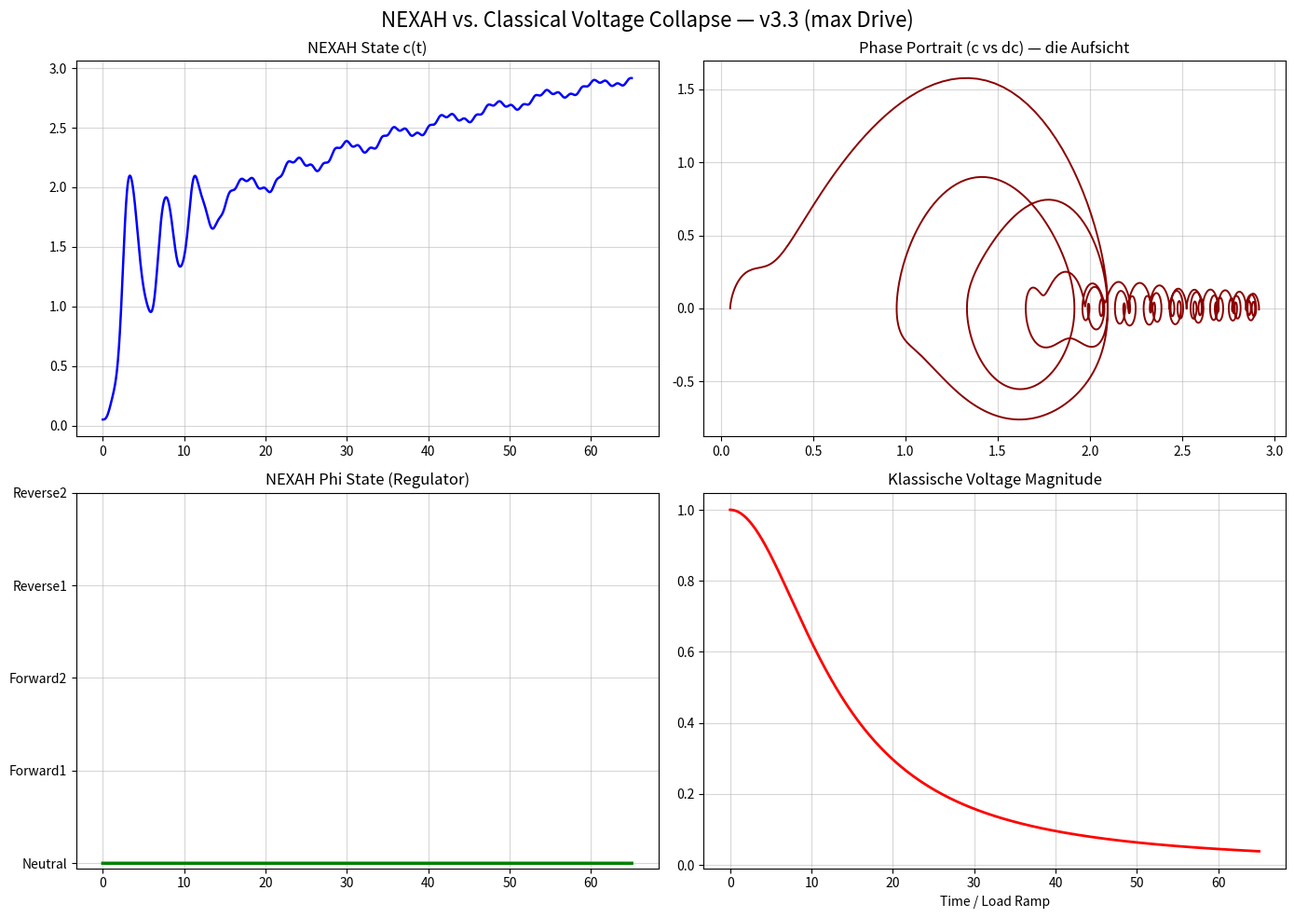

Recreate this plot in Python.
"""
NEXAH vs. Classical Voltage Collapse — Version 3.3
Stärkster Drive + aggressiver Phase-Error-Lock (Ziel: Phi-Split + V28-Style)
"""

import numpy as np
from scipy.integrate import solve_ivp
import matplotlib.pyplot as plt

PHI_NAMES = ["Neutral", "Forward1", "Forward2", "Reverse1", "Reverse2"]

def nexah_regime_ode(t, x, params):
    c, dc, phi_idx = x
    phi = int(phi_idx)

    field_force = -0.35 * c * (c**2 - 1.0) + 0.92 * dc
    p_drive = [0.0, 0.85, 1.48, -1.0, -1.7][phi]

    q = params.get('Q', 1.48)
    coupling = 1.0 + 1.12 * q
    kuramoto = 0.0
    for i in range(5):
        delta = (phi - i) / 5.0
        kuramoto += coupling * np.sin(2 * np.pi * delta)

    vdp_force = 0.75 * dc * (1.0 - c**2)

    angle = 2 * np.pi * t / 3.8 + phi * 1.1
    compass_op = 0.62 * np.sin(angle) * np.cos(angle * 1.618)

    inversion = 1.0
    if phi >= 3:
        inversion = 0.32 + 0.68 * np.tanh((phi - 2.1) * 4.0)

    d_c  = dc
    d_dc = (field_force + p_drive + kuramoto + vdp_force + compass_op) * inversion
    d_phi = 0.0

    return [d_c, d_dc, d_phi]

def ieee9_load_ramp(t):
    return 0.085 * t

def ieee9_regime_ode(t, x, params):
    dx = nexah_regime_ode(t, x, params)
    p_ramp = ieee9_load_ramp(t)
    dx[1] += p_ramp * 1.4
    return dx

def classical_voltage(load_factor):
    return 1.0 / (1.0 + 0.82 * load_factor**2)

if __name__ == "__main__":
    print("🚀 NEXAH vs. Classical Voltage Collapse — v3.3 (max Drive)")

    params = {'Q': 1.48, 'use_vdp': True}
    x0 = [0.05, 0.0, 0]

    sol = solve_ivp(
        fun=lambda t, x: ieee9_regime_ode(t, x, params),
        t_span=(0, 65),
        y0=x0,
        method='RK45',
        rtol=1e-6,
        max_step=0.03
    )

    t = sol.t
    c = sol.y[0]
    dc = sol.y[1]
    phi_idx = np.round(sol.y[2]).astype(int).clip(0, 4)

    load_factor = ieee9_load_ramp(t)
    classical_voltage_curve = classical_voltage(load_factor)

    print(f"✅ Fertig — End Phi = {PHI_NAMES[phi_idx[-1]]}")

    fig, axs = plt.subplots(2, 2, figsize=(14, 10))
    fig.suptitle("NEXAH vs. Classical Voltage Collapse — v3.3 (max Drive)", fontsize=16)

    axs[0,0].plot(t, c, color='blue', linewidth=1.8)
    axs[0,0].set_title("NEXAH State c(t)")
    axs[0,0].grid(True, alpha=0.5)

    axs[0,1].plot(c, dc, color='darkred', linewidth=1.4)
    axs[0,1].set_title("Phase Portrait (c vs dc) — die Aufsicht")
    axs[0,1].grid(True, alpha=0.5)

    axs[1,0].plot(t, phi_idx, color='green', drawstyle='steps-post', linewidth=2.5)
    axs[1,0].set_title("NEXAH Phi State (Regulator)")
    axs[1,0].set_yticks(range(5))
    axs[1,0].set_yticklabels(PHI_NAMES)
    axs[1,0].grid(True, alpha=0.5)

    axs[1,1].plot(t, classical_voltage_curve, color='red', linewidth=2)
    axs[1,1].set_title("Klassische Voltage Magnitude")
    axs[1,1].set_xlabel("Time / Load Ramp")
    axs[1,1].grid(True, alpha=0.5)

    if np.any(phi_idx > 0):
        switch_idx = np.where(phi_idx > 0)[0][0]
        switch_time = t[switch_idx]
        for ax in axs.flat:
            ax.axvline(x=switch_time, color='purple', linestyle='--', alpha=0.9, linewidth=2, label=f'Phi-Split bei t={switch_time:.1f}')

    plt.tight_layout()
    plt.savefig("ieee9_nexah_vs_voltage_collapse_v33.png", dpi=240, bbox_inches='tight')
    print("📸 Vergleich v3.3 gespeichert")
    plt.show()
